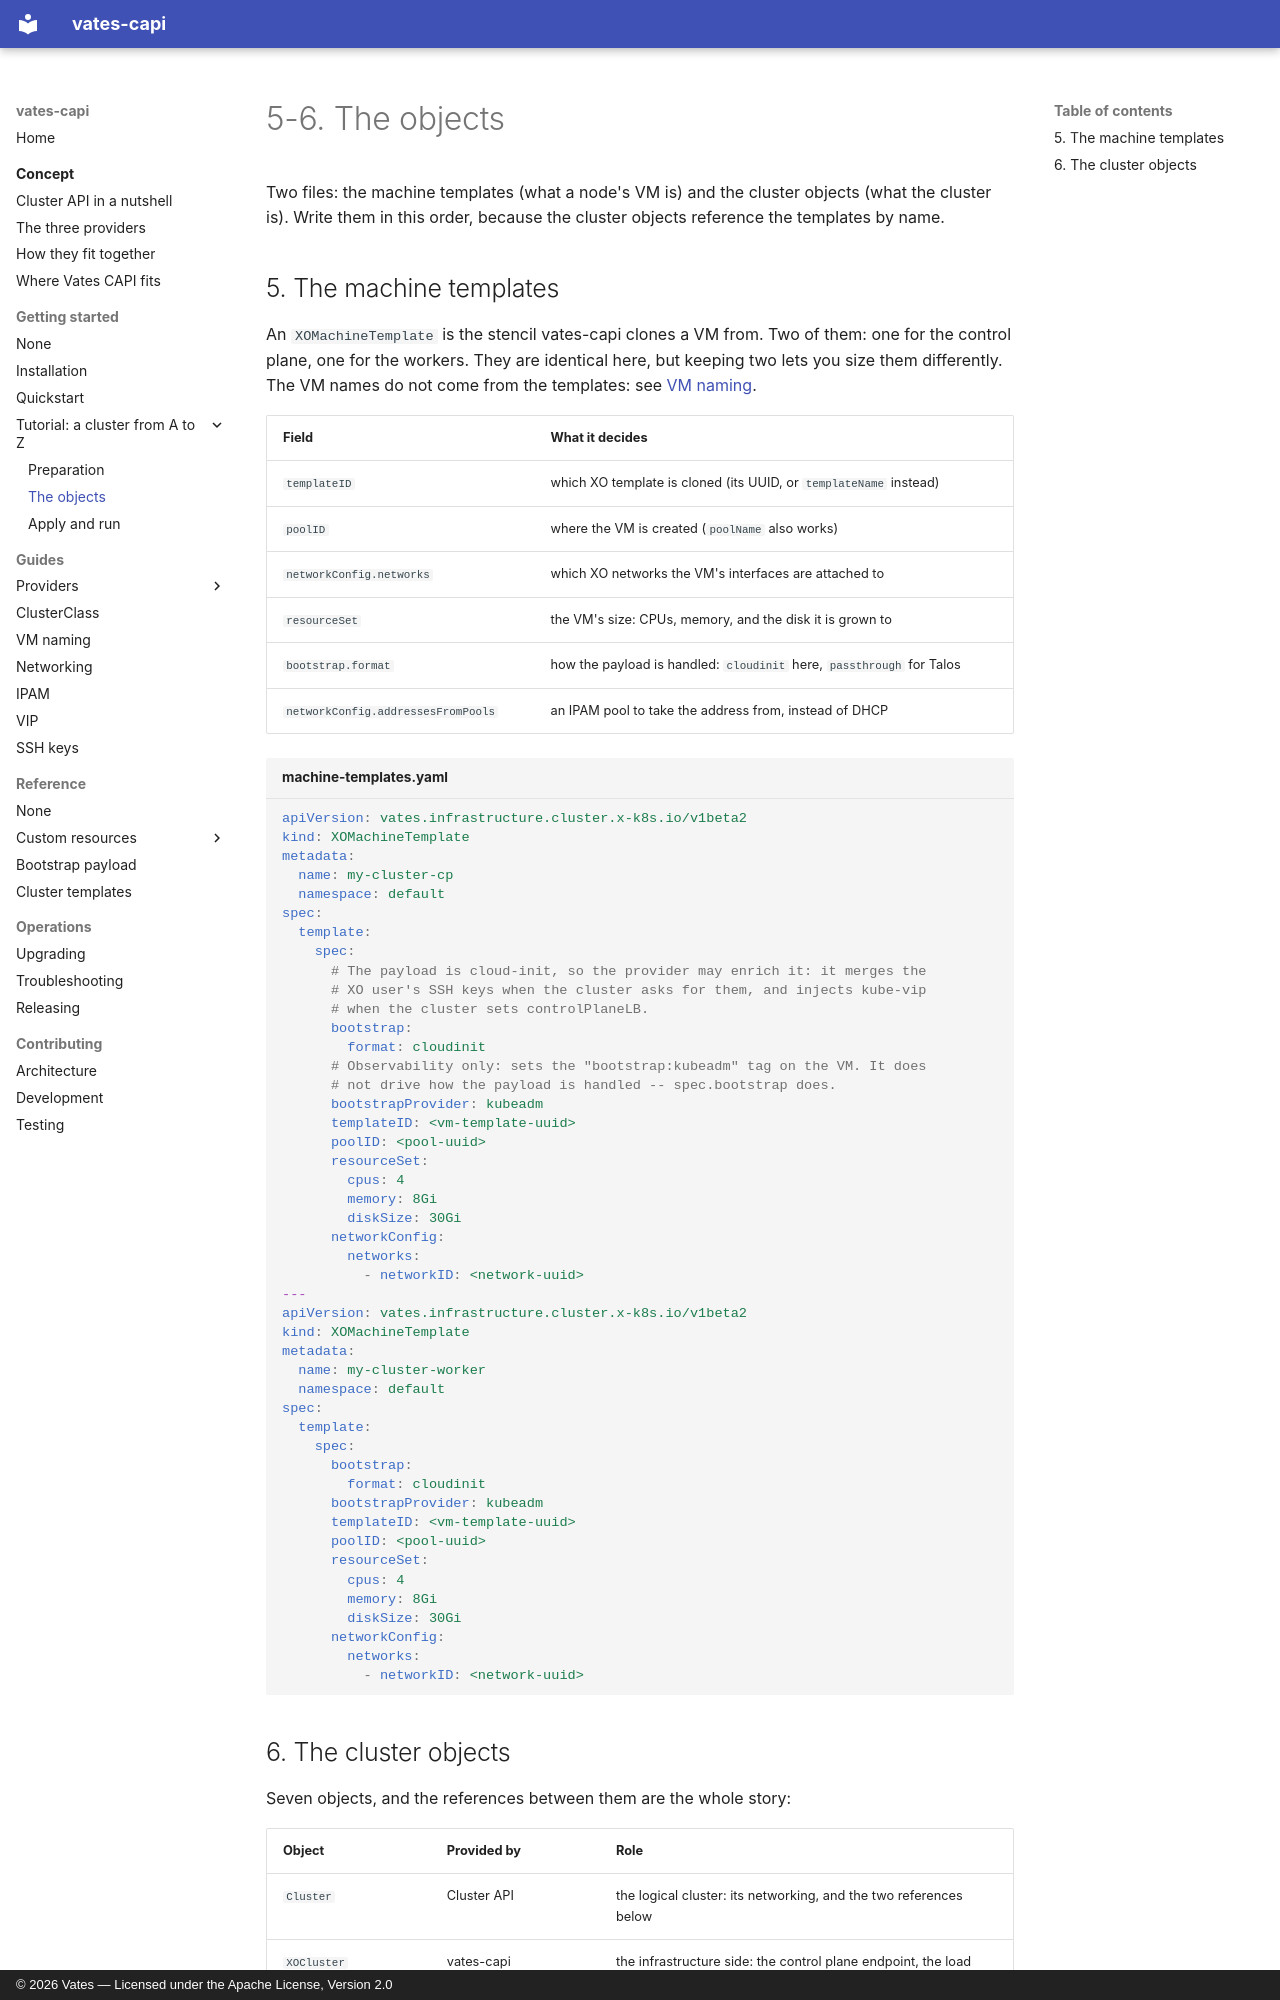

repository: vatesfr/cluster-api-provider-vates · page: getting-started/tutorial/cluster/index.html · generator: mkdocs · copyright: © 2026 Vates — Licensed under the Apache License, Version 2.0

# 5-6. The objects

Two files: the machine templates (what a node's VM is) and the cluster objects
(what the cluster is). Write them in this order, because the cluster objects
reference the templates by name.

## 5. The machine templates

An `XOMachineTemplate` is the stencil vates-capi clones a VM from. Two of them:
one for the control plane, one for the workers. They are identical here, but
keeping two lets you size them differently. The VM names do not come from the
templates: see [VM naming](../../guides/vm-naming.md).

| Field | What it decides |
|---|---|
| `templateID` | which XO template is cloned (its UUID, or `templateName` instead) |
| `poolID` | where the VM is created (`poolName` also works) |
| `networkConfig.networks` | which XO networks the VM's interfaces are attached to |
| `resourceSet` | the VM's size: CPUs, memory, and the disk it is grown to |
| `bootstrap.format` | how the payload is handled: `cloudinit` here, `passthrough` for Talos |
| `networkConfig.addressesFromPools` | an IPAM pool to take the address from, instead of DHCP |

```yaml title="machine-templates.yaml"
apiVersion: vates.infrastructure.cluster.x-k8s.io/v1beta2
kind: XOMachineTemplate
metadata:
  name: my-cluster-cp
  namespace: default
spec:
  template:
    spec:
      # The payload is cloud-init, so the provider may enrich it: it merges the
      # XO user's SSH keys when the cluster asks for them, and injects kube-vip
      # when the cluster sets controlPlaneLB.
      bootstrap:
        format: cloudinit
      # Observability only: sets the "bootstrap:kubeadm" tag on the VM. It does
      # not drive how the payload is handled -- spec.bootstrap does.
      bootstrapProvider: kubeadm
      templateID: <vm-template-uuid>
      poolID: <pool-uuid>
      resourceSet:
        cpus: 4
        memory: 8Gi
        diskSize: 30Gi
      networkConfig:
        networks:
          - networkID: <network-uuid>
---
apiVersion: vates.infrastructure.cluster.x-k8s.io/v1beta2
kind: XOMachineTemplate
metadata:
  name: my-cluster-worker
  namespace: default
spec:
  template:
    spec:
      bootstrap:
        format: cloudinit
      bootstrapProvider: kubeadm
      templateID: <vm-template-uuid>
      poolID: <pool-uuid>
      resourceSet:
        cpus: 4
        memory: 8Gi
        diskSize: 30Gi
      networkConfig:
        networks:
          - networkID: <network-uuid>
```
